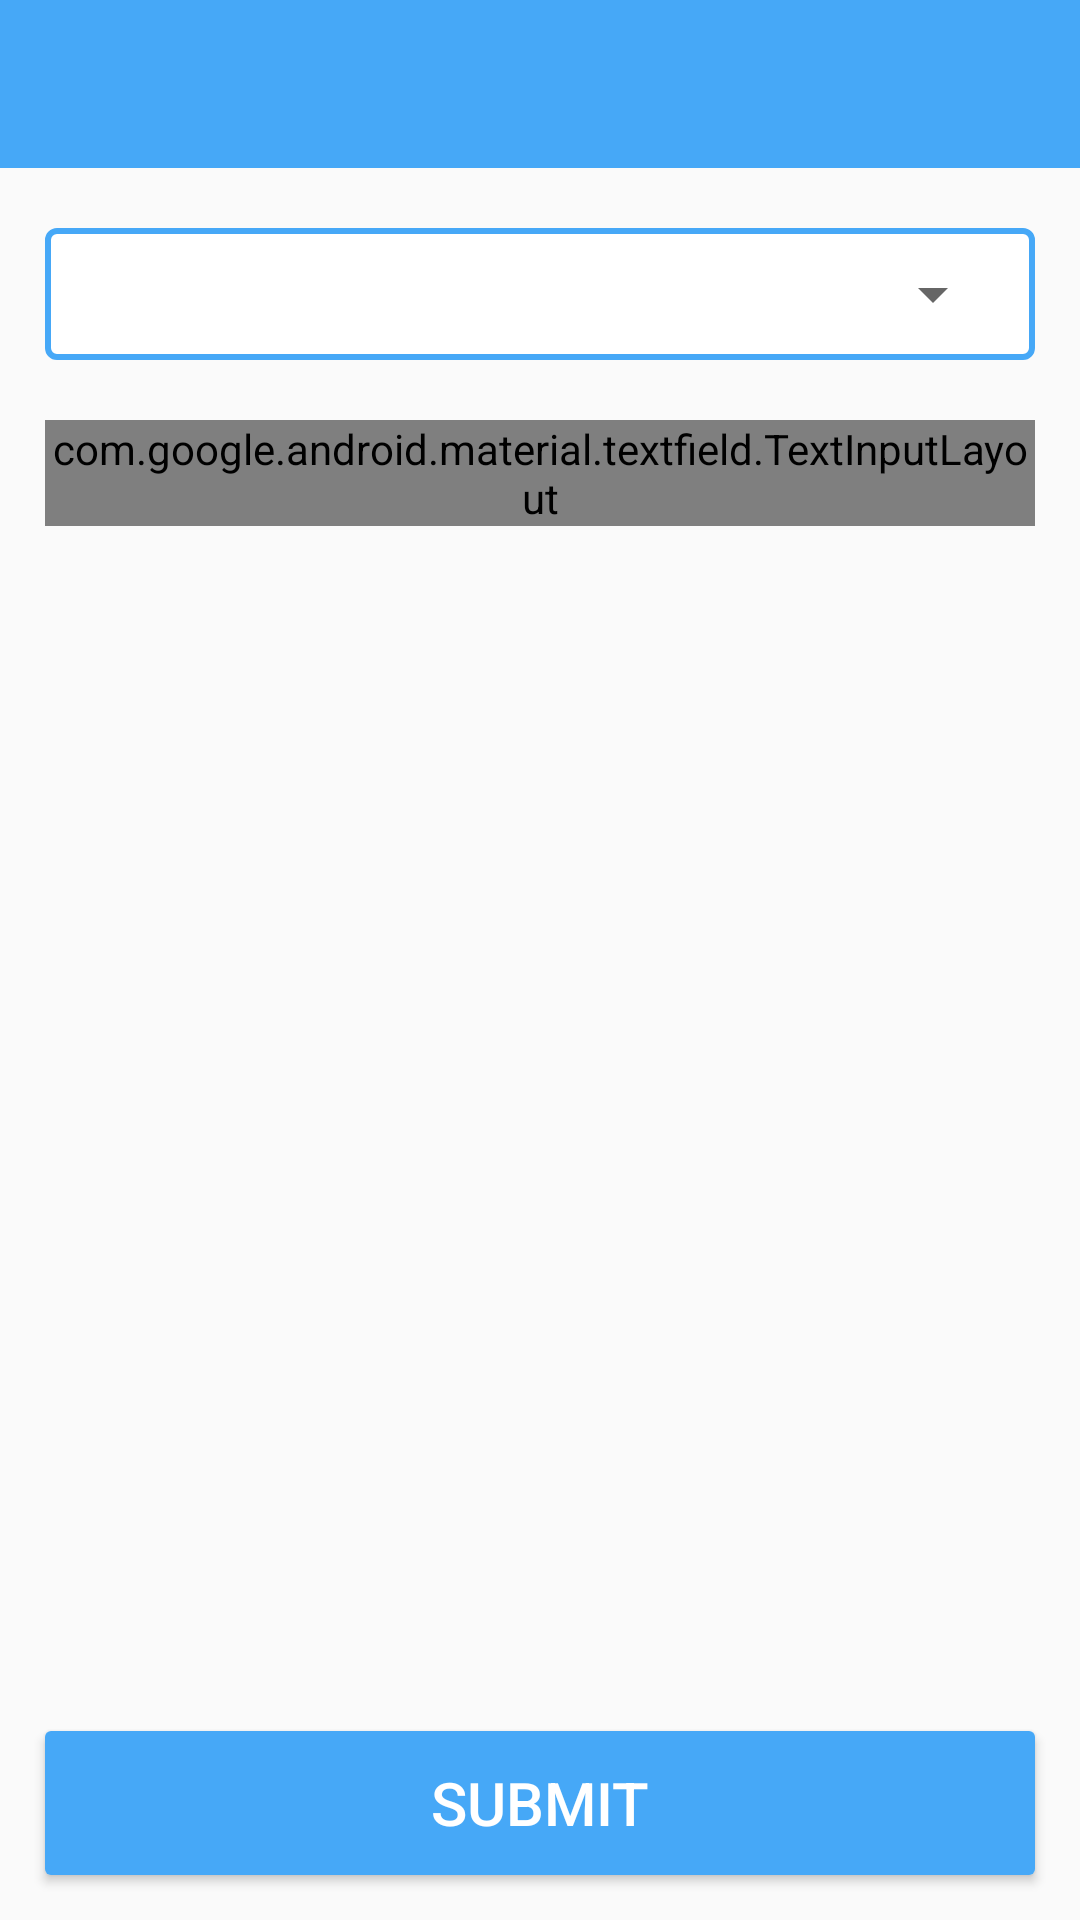

Here is an Android app screen rendered from its layout file. Give the layout XML and the strings, colors and styles it references.
<!-- AndroidManifest.xml: application theme AppTheme -->
<!-- res/layout/activity_society_service.xml -->
<?xml version="1.0" encoding="utf-8"?>
<RelativeLayout xmlns:android="http://schemas.android.com/apk/res/android"
    xmlns:app="http://schemas.android.com/apk/res-auto"
    xmlns:tools="http://schemas.android.com/tools"
    android:layout_width="match_parent"
    android:layout_height="match_parent"
    tools:context=".SocietyServiceActivity">

    <com.google.android.material.appbar.AppBarLayout
        android:layout_width="match_parent"
        android:layout_height="wrap_content"
        android:id="@+id/writecomplainAppbar"
        android:theme="@style/AppTheme.AppBarOverlay">

        <androidx.appcompat.widget.Toolbar
            android:id="@+id/complaintoolbar"
            android:layout_width="match_parent"
            android:layout_height="?attr/actionBarSize"
            android:background="?attr/colorAccent"
            app:popupTheme="@style/AppTheme.PopupOverlay" />

    </com.google.android.material.appbar.AppBarLayout>

    <LinearLayout
        android:layout_width="match_parent"
        android:layout_height="wrap_content"
        android:background="@drawable/spinner_design"
        android:layout_marginLeft="15dp"
        android:layout_marginRight="15dp"
        android:id="@+id/linearspinnerId"
        android:layout_below="@+id/writecomplainAppbar"
        android:layout_marginTop="20dp">

    <Spinner
        android:layout_width="match_parent"
        android:layout_height="wrap_content"
        android:spinnerMode="dropdown"
        android:id="@+id/spinnerserviceId"
        />
    </LinearLayout>

    <com.google.android.material.textfield.TextInputLayout
        android:layout_width="match_parent"
        android:layout_height="wrap_content"
        android:hint="Write your complain.."
        android:id="@+id/etlMobileLoginId"
        android:layout_marginLeft="15dp"
        android:layout_marginRight="15dp"
        android:layout_marginTop="20dp"
        android:layout_marginBottom="10dp"
        android:singleLine="true"
        app:boxStrokeColor="#46A8F7"
        app:boxBackgroundMode="outline"
        android:layout_below="@+id/linearspinnerId"
        style="@style/Widget.MaterialComponents.TextInputLayout.OutlinedBox">

        <com.google.android.material.textfield.TextInputEditText
            android:layout_width="match_parent"
            android:layout_height="180dp"
            android:id="@+id/etcompainBoxId"
            android:ems="10"
            android:gravity="left|top"
            android:inputType="textMultiLine|text" />

    </com.google.android.material.textfield.TextInputLayout>

    <Button
        android:layout_width="match_parent"
        android:layout_height="wrap_content"
        android:text="Submit"
        android:textSize="20dp"
        android:textColor="#ffffff"
        android:background="@drawable/service_activity_button"
        android:id="@+id/btsubmitComplainId"
        android:layout_alignParentBottom="true"
        android:layout_margin="15dp"/>


</RelativeLayout>
<!-- resources referenced by this layout -->
<resources>
  <!-- drawable service_activity_button (drawable) -->
  <?xml version="1.0" encoding="utf-8"?>
  <shape xmlns:android="http://schemas.android.com/apk/res/android">
      <corners
          android:radius="2dp"></corners>
      <solid
          android:color="#46A8F7"/>
  </shape>
  <!-- drawable spinner_design (drawable) -->
  <?xml version="1.0" encoding="utf-8"?>
  <selector xmlns:android="http://schemas.android.com/apk/res/android">
      <item><layer-list>
          <item>
              <shape>
                  <solid
                      android:color="#ffffff">
                  </solid>
  
                  <corners android:radius="3dp" />
  
                  <padding
                      android:bottom="10dp"
                      android:left="10dp"
                      android:right="10dp"
                      android:top="10dp" />
                  <stroke
                      android:width="2dp"
                      android:color="#46A8F7"/>
              </shape>
          </item>
      </layer-list></item>
  </selector>
  <style name="AppTheme.AppBarOverlay" parent="ThemeOverlay.AppCompat.Dark.ActionBar" />
  <style name="AppTheme.PopupOverlay" parent="ThemeOverlay.AppCompat.Light" />
  <style name="AppTheme" parent="Theme.AppCompat.Light.NoActionBar">
          
          <item name="colorPrimary">@color/colorAccent</item>
          <item name="colorPrimaryDark">@color/blue</item>
          <item name="colorAccent">@color/colorAccent</item>
  
      </style>
  <color name="colorAccent">#46A8F7</color>
  <color name="blue">#2387D8</color>
</resources>
